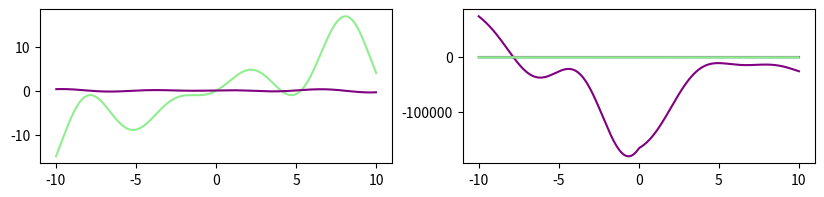

Reproduce this figure in Python.
%pip install numpy
%pip install matplotlib

import numpy as np
from matplotlib import pyplot as plt

plt.rcParams["figure.figsize"] = [10.0, 2.0]

x = np.linspace(-10,10,1000)

def f(x):
    return np.sin(x) + x + x * np.sin(x)

def g(x):
    return -np.square(x) + 3 * x - 2

plt.subplot(121),plt.plot(x, f(x), color='lightgreen')
plt.subplot(122),plt.plot(x, g(x), color='darkcyan')
plt.show()

f_g_same = np.convolve(f(x),g(x),'same')

plt.plot(x,f_g_same,color='purple')
plt.show()

h = np.array([1,0,-1]) # basicamente a mesma coisa que calcular um slope

f_h_same = np.convolve(f(x),h,'valid')

convoluted_range = x[len(h)//2:-(len(h)//2)]
plt.subplot(121),plt.plot(convoluted_range,f_h_same,color='purple')
plt.subplot(122),plt.plot(convoluted_range,f(convoluted_range),color='lightgreen')
plt.show()
plt.plot(convoluted_range,f_h_same,color='purple')
plt.plot(convoluted_range,f(convoluted_range),color='lightgreen')
plt.show()